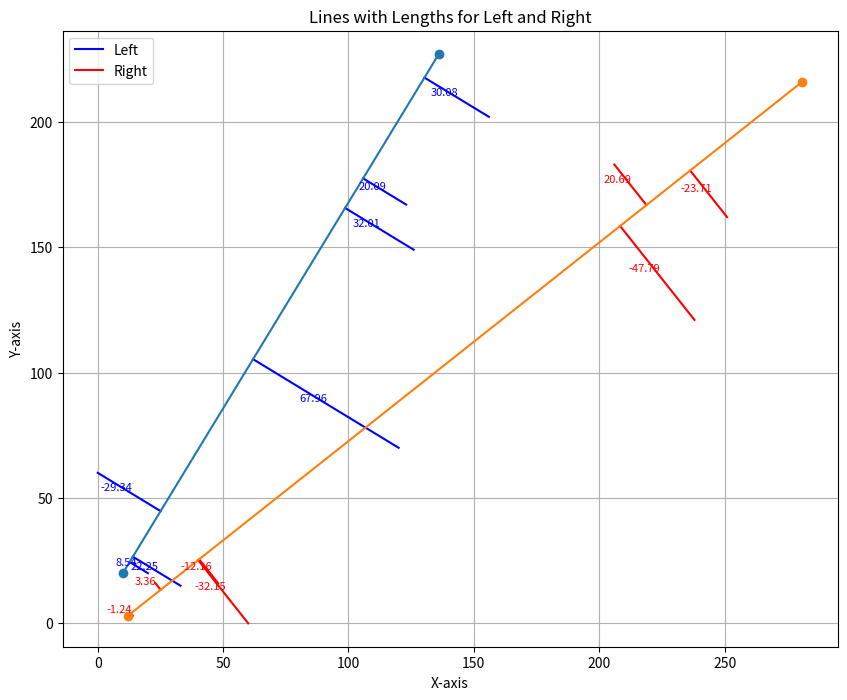

This chart was generated by the following Python code:
import matplotlib.pyplot as plt


def plotPerpendicularIntersection(a, b, c, intersection):
    plt.plot([a[0], b[0]], [a[1], b[1]], label="Linie AB")
    plt.scatter(*c, color="red", label="Punkt C")
    plt.scatter(*intersection, color="green", label="Schnittpunkt")
    plt.plot([c[0], intersection[0]], [c[1], intersection[1]], label="Senkrechte")

    plt.axhline(0, color="black", linewidth=0.5, linestyle="--")
    plt.axvline(0, color="black", linewidth=0.5, linestyle="--")
    plt.legend()
    plt.gca().set_aspect("equal", adjustable="box")
    plt.show()


def plotTwoLines(a, b, c):
    # Extracting x and y values for each line
    line_ab_x = [a[0], b[0]]
    line_ab_y = [a[1], b[1]]

    # Plotting the lines
    plt.figure(figsize=(8, 6))
    plt.plot(line_ab_x, line_ab_y, label="Line AB", marker='o')
    plt.scatter(*c, color="red")
    # Adding labels and legend
    plt.title("Lines AB and CD")
    plt.xlabel("X-axis")
    plt.ylabel("Y-axis")
    plt.axhline(0, color='black', linewidth=0.5, linestyle='--')
    plt.axvline(0, color='black', linewidth=0.5, linestyle='--')
    plt.legend()
    plt.grid(True)

    # Displaying the plot
    plt.show()


def plotPerpLines(left_data, right_data, lines):
    # Set up the plot
    plt.figure(figsize=(10, 8))

    # Plot left data as blue lines
    for segment in left_data:
        start, end, length = segment
        plt.plot([start[0], end[0]], [start[1], end[1]], color='blue', label='Left' if 'Left' not in plt.gca().get_legend_handles_labels()[1] else "")
        midpoint = ((start[0] + end[0]) / 2, (start[1] + end[1]) / 2)
        plt.text(midpoint[0] - 5, midpoint[1] + 2, f"{length:.2f}", color='blue', fontsize=8, ha='center', va='center')

    # Plot right data as red lines
    for segment in right_data:
        start, end, length = segment
        plt.plot([start[0], end[0]], [start[1], end[1]], color='red', label='Right' if 'Right' not in plt.gca().get_legend_handles_labels()[1] else "")
        midpoint = ((start[0] + end[0]) / 2, (start[1] + end[1]) / 2)
        plt.text(midpoint[0] - 5, midpoint[1] + 2, f"{length:.2f}", color='red', fontsize=8, ha='center', va='center')

    # Additional lines to plot
    for linie in lines:
        x_coords = [punkt[0] for punkt in linie]
        y_coords = [punkt[1] for punkt in linie]
        plt.plot(x_coords, y_coords, marker='o')  # Verbinde die Punkte und markiere sie

    plt.axis('equal')
    # Add labels and legend
    plt.xlabel("X-axis")
    plt.ylabel("Y-axis")
    plt.title("Lines with Lengths for Left and Right")
    plt.legend()
    plt.grid(True)
    plt.show()

stri = "string"
print(stri[2:-1])


def plotSolution(lines1, lines2):
    # Plot vorbereiten
    plt.figure(figsize=(10, 6))

    # Linien aus der ersten Gruppe plotten
    for line in lines1:
        x_coords, y_coords = zip(*line)
        plt.plot(x_coords, y_coords, label="Line Group 1", color="blue")

    # Linien aus der zweiten Gruppe plotten
    for line in lines2:
        x_coords, y_coords = zip(*line)
        plt.plot(x_coords, y_coords, label="Line Group 2", color="orange")

    # Achsen anpassen
    plt.axhline(0, color='black',linewidth=0.5)
    plt.axvline(0, color='black',linewidth=0.5)
    plt.grid(color = 'gray', linestyle = '--', linewidth = 0.5)

    # Diagramm beschriften
    plt.title("Line Plot")
    plt.xlabel("X-Axis")
    plt.ylabel("Y-Axis")
    plt.legend()

    # Anzeige des Plots
    plt.show()


left = [[(20, 20), (12.703448275862069, 24.44137931034483), 8.541985556144386], [(33, 15), (13.997241379310346, 26.566896551724138), 22.246301513610813], [(0, 60), (25.06206896551724, 44.744827586206895), -29.339863431974194], [(120, 70), (61.9448275862069, 105.33793103448276), 67.96449377280098], [(126, 149), (98.65379310344828, 165.6455172413793), 32.013876301723734], [(123, 167), (105.83724137931034, 177.44689655172414), 20.092235590757014], [(156, 202), (130.30344827586208, 217.64137931034483), 30.082644784682394]]
right = [[(14, 3), (13.229270364393102, 3.9733627792406354), -1.2415551825085325], [(23, 16), (25.087845069226198, 13.363237917268325), 3.3632738981569172], [(60, 0), (40.042444576573516, 25.204612248364903), -32.149284549886424], [(48, 16), (40.45372462413998, 25.53027265777627), -12.156165883199737], [(238, 121), (208.3359551516181, 158.4630425549987), -47.785302282652324], [(251, 162), (236.28014949460632, 180.58985815000426), -23.711955316641824], [(206, 183), (218.84187547778816, 166.78185679096237), 20.686757477571746]]
lines = [[(10, 20), (136, 227)], [(281, 216), (12, 3)]]

plotPerpLines(left, right, lines)